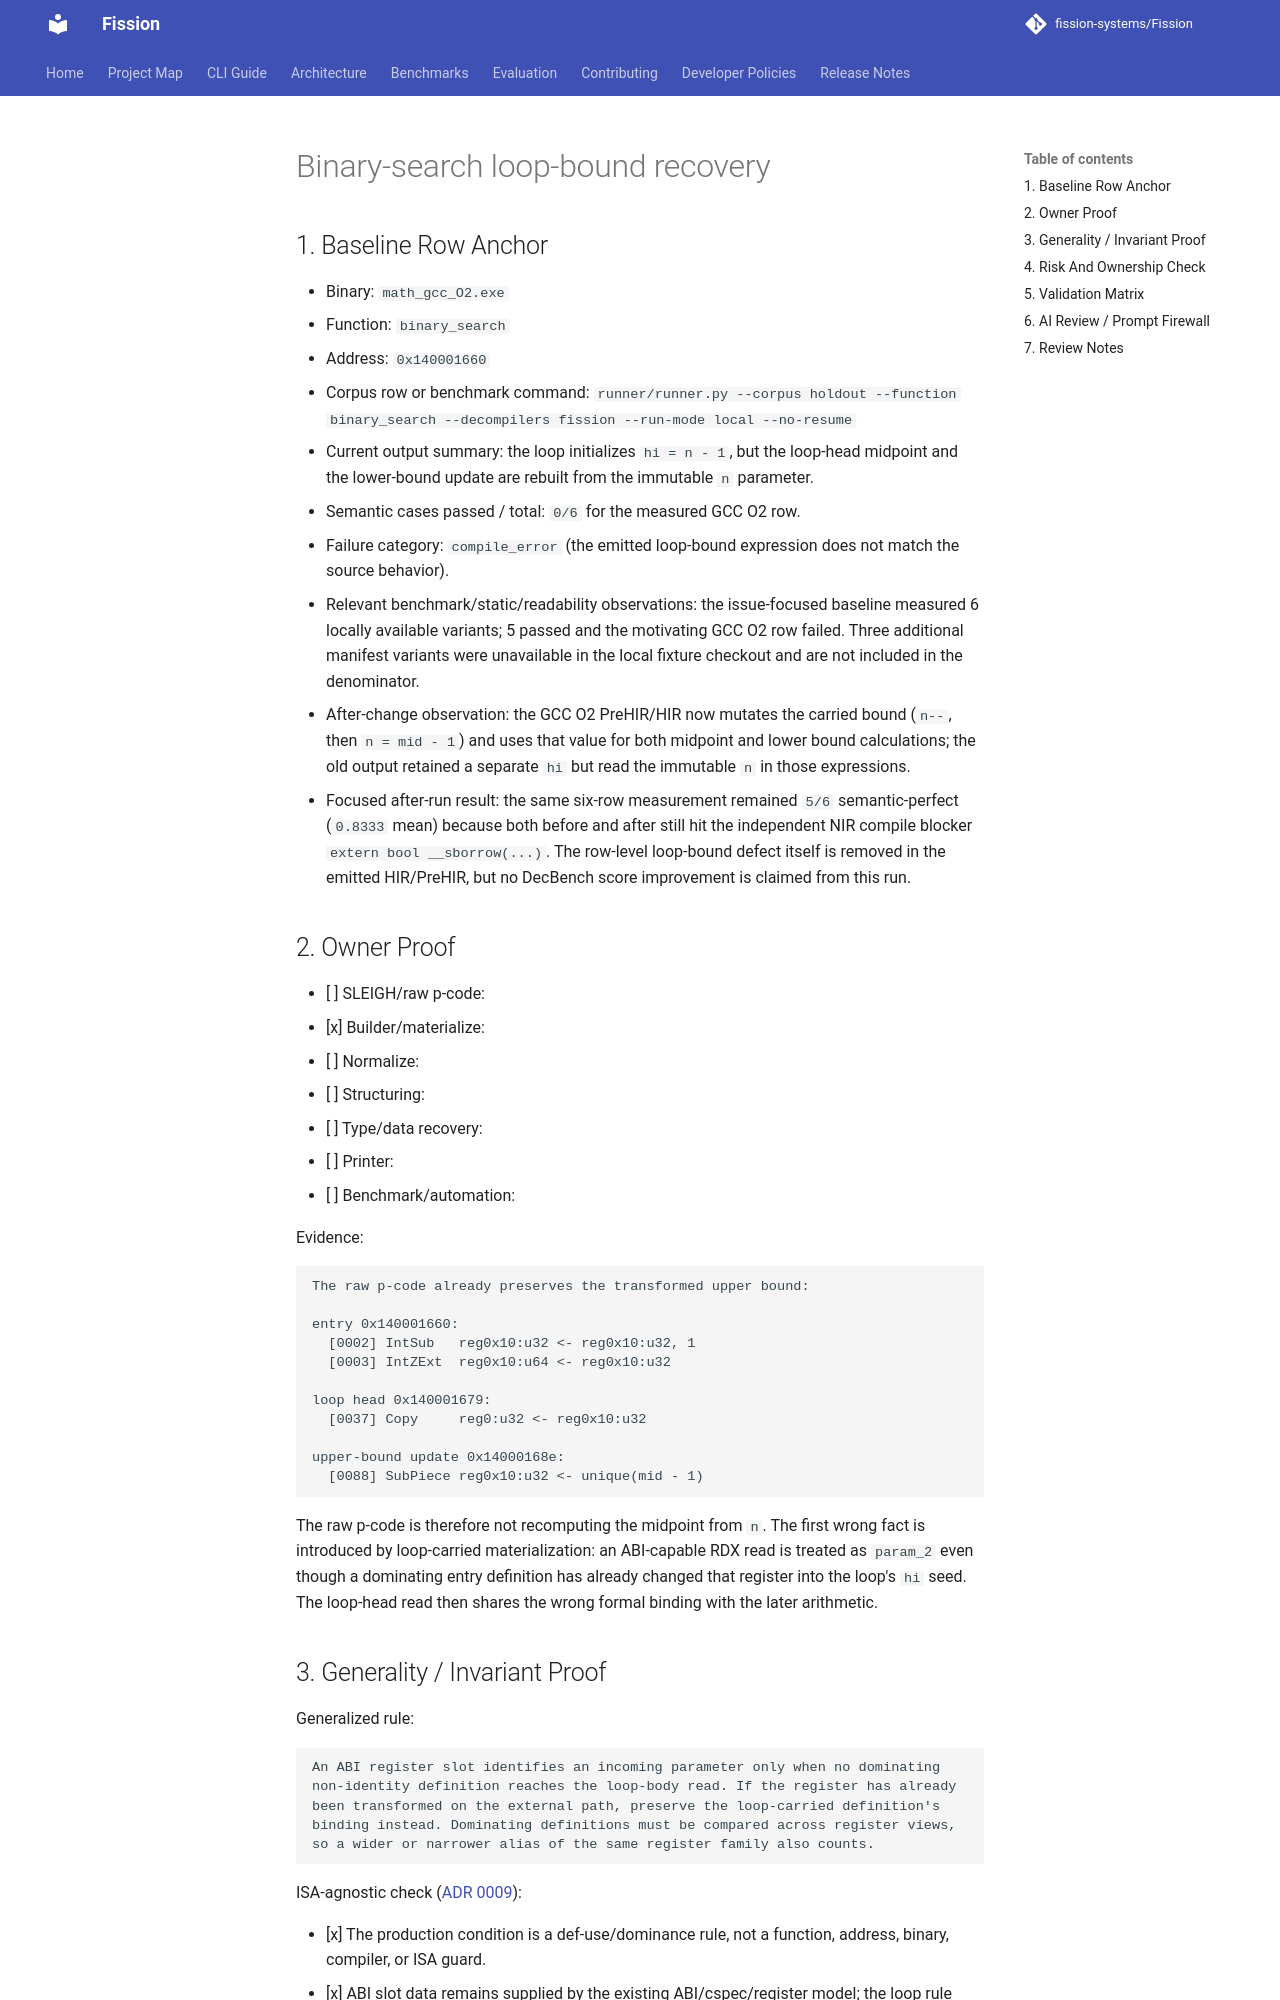

repository: fission-systems/Fission · page: proposals/2026-09-22-binary-search-loop-bound-recovery/index.html · generator: mkdocs

# Binary-search loop-bound recovery

## 1. Baseline Row Anchor

- Binary: `math_gcc_O2.exe`
- Function: `binary_search`
- Address: `0x140001660`
- Corpus row or benchmark command:
  `runner/runner.py --corpus holdout --function binary_search --decompilers fission --run-mode local --no-resume`
- Current output summary: the loop initializes `hi = n - 1`, but the loop-head midpoint and the lower-bound update are rebuilt from the immutable `n` parameter.
- Semantic cases passed / total: `0/6` for the measured GCC O2 row.
- Failure category: `compile_error` (the emitted loop-bound expression does not match the source behavior).
- Relevant benchmark/static/readability observations: the issue-focused baseline measured 6 locally available variants; 5 passed and the motivating GCC O2 row failed. Three additional manifest variants were unavailable in the local fixture checkout and are not included in the denominator.
- After-change observation: the GCC O2 PreHIR/HIR now mutates the carried bound
  (`n--`, then `n = mid - 1`) and uses that value for both midpoint and lower
  bound calculations; the old output retained a separate `hi` but read the
  immutable `n` in those expressions.
- Focused after-run result: the same six-row measurement remained `5/6`
  semantic-perfect (`0.8333` mean) because both before and after still hit the
  independent NIR compile blocker `extern bool __sborrow(...)`. The row-level
  loop-bound defect itself is removed in the emitted HIR/PreHIR, but no
  DecBench score improvement is claimed from this run.

## 2. Owner Proof

- [ ] SLEIGH/raw p-code:
- [x] Builder/materialize:
- [ ] Normalize:
- [ ] Structuring:
- [ ] Type/data recovery:
- [ ] Printer:
- [ ] Benchmark/automation:

Evidence:

```text
The raw p-code already preserves the transformed upper bound:

entry 0x140001660:
  [0002] IntSub   reg0x10:u32 <- reg0x10:u32, 1
  [0003] IntZExt  reg0x10:u64 <- reg0x10:u32

loop head 0x140001679:
  [0037] Copy     reg0:u32 <- reg0x10:u32

upper-bound update 0x14000168e:
  [0088] SubPiece reg0x10:u32 <- unique(mid - 1)
```

The raw p-code is therefore not recomputing the midpoint from `n`. The first
wrong fact is introduced by loop-carried materialization: an ABI-capable RDX
read is treated as `param_2` even though a dominating entry definition has
already changed that register into the loop's `hi` seed. The loop-head read
then shares the wrong formal binding with the later arithmetic.
